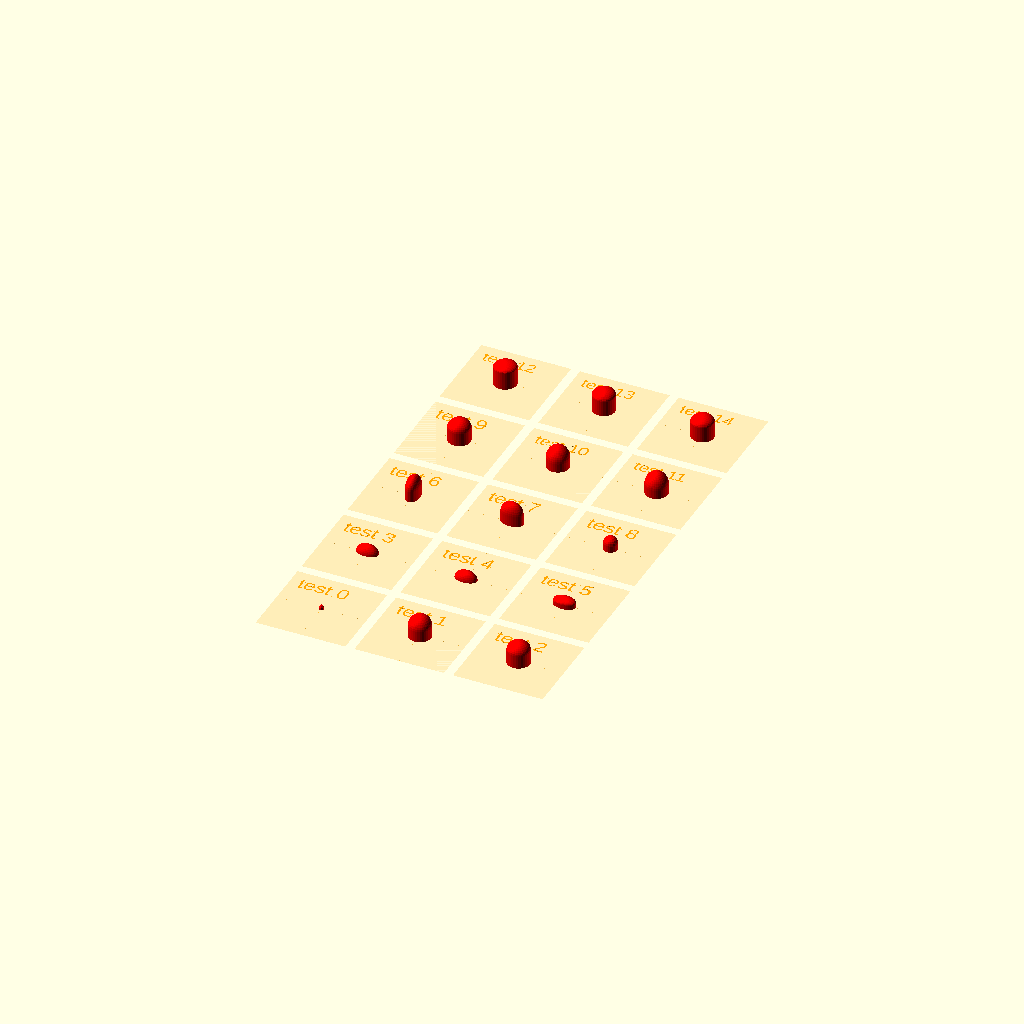
Cell 1 — every parameter at its default value.
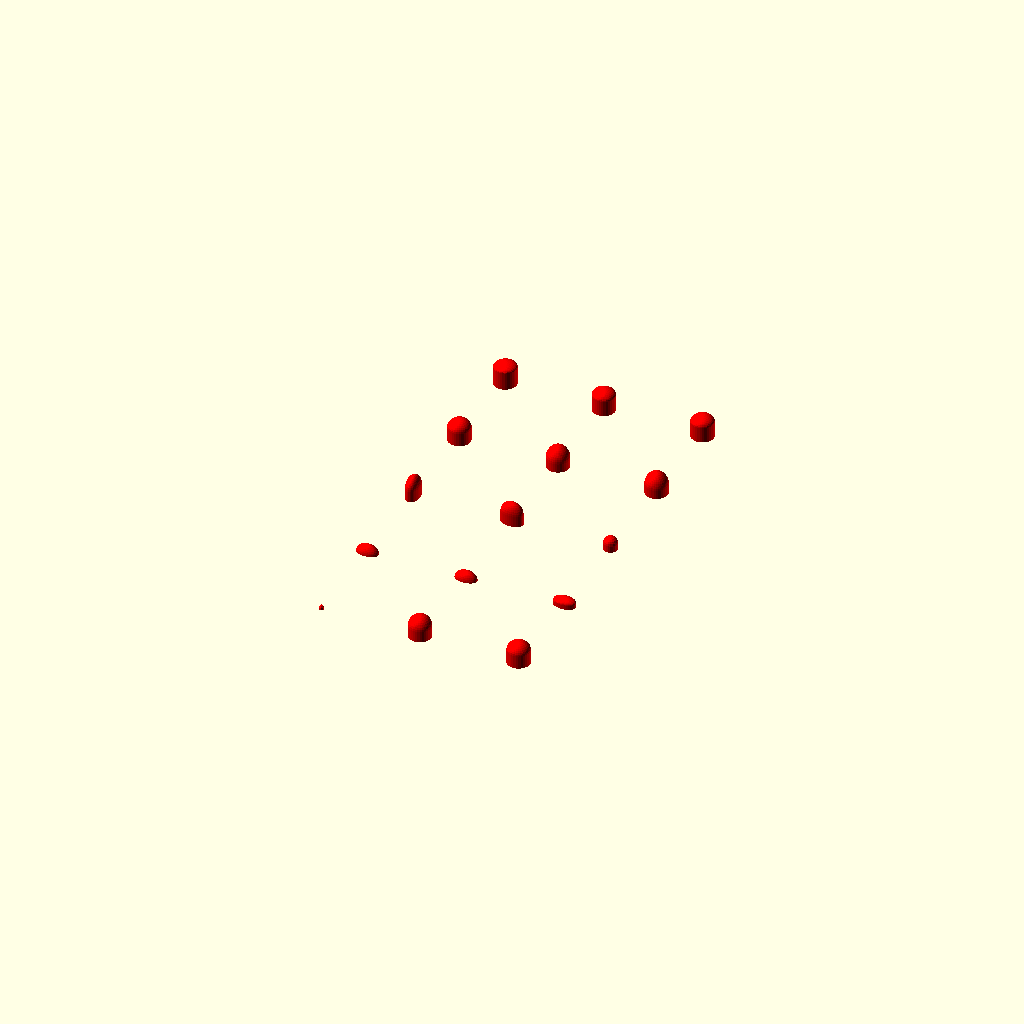
Cell 2: TESTBED_SHOW = false (everything else at default).
One fixed orthographic camera (rotation 55°, 0°, 25°; colour scheme Cornfield) for every cell.
OpenSCAD source file test/visual/shape/3D/rounded/bullet.scad:
/**
 * @license
 * MIT License
 *
 * Copyright (c) 2022 Jean-Sebastien CONAN
 *
 * Permission is hereby granted, free of charge, to any person obtaining a copy
 * of this software and associated documentation files (the "Software"), to deal
 * in the Software without restriction, including without limitation the rights
 * to use, copy, modify, merge, publish, distribute, sublicense, and/or sell
 * copies of the Software, and to permit persons to whom the Software is
 * furnished to do so, subject to the following conditions:
 *
 * The above copyright notice and this permission notice shall be included in all
 * copies or substantial portions of the Software.
 *
 * THE SOFTWARE IS PROVIDED "AS IS", WITHOUT WARRANTY OF ANY KIND, EXPRESS OR
 * IMPLIED, INCLUDING BUT NOT LIMITED TO THE WARRANTIES OF MERCHANTABILITY,
 * FITNESS FOR A PARTICULAR PURPOSE AND NONINFRINGEMENT. IN NO EVENT SHALL THE
 * AUTHORS OR COPYRIGHT HOLDERS BE LIABLE FOR ANY CLAIM, DAMAGES OR OTHER
 * LIABILITY, WHETHER IN AN ACTION OF CONTRACT, TORT OR OTHERWISE, ARISING FROM,
 * OUT OF OR IN CONNECTION WITH THE SOFTWARE OR THE USE OR OTHER DEALINGS IN THE
 * SOFTWARE.
 */

/**
 * Part of the camelSCAD library.
 *
 * Entry point for visual testing.
 *
 * Test the shape: bullet()
 *
 * @package test/suite
 * @author jsconan
 */

include <../../../../../full.scad>

RENDER_MODE = "prod";
TESTBED_SELECT = -1;
TESTBED_RANGE = [0, 14];
TESTBED_SHOW = true;

applyMode(RENDER_MODE) {
    visualTestSuite(length=20, width=20, cols=3, margin=2, center=true) {
        /*  0 */ testElement() bullet();
        /*  1 */ testElement() bullet(5);
        /*  2 */ testElement() bullet(5, 2);

        /*  3 */ testElement() bullet(size=[5, 3, 2]);
        /*  4 */ testElement() bullet(size=[5, 3, 2], r=[3, 2]);
        /*  5 */ testElement() bullet(size=[5, 3, 2], d=[3, 2]);

        /*  6 */ testElement() bullet(size=5, l=3);
        /*  7 */ testElement() bullet(size=5, w=3);
        /*  8 */ testElement() bullet(size=5, l=3, w=3, h=3);

        /*  9 */ testElement() bullet(size=5, r=2, rx=3);
        /* 10 */ testElement() bullet(size=5, r=2, ry=3);
        /* 11 */ testElement() bullet(size=5, r=2, rx=3, ry=3);

        /* 12 */ testElement() bullet(size=5, d=2, dx=3);
        /* 13 */ testElement() bullet(size=5, d=2, dy=3);
        /* 14 */ testElement() bullet(size=5, d=2, dx=3, dy=3);
    }
}
Customizer parameters (derived from the source; name, type, default, range or options):
RENDER_MODE: string, default "prod"
TESTBED_SELECT: number, default -1
TESTBED_RANGE: vector, default [0, 14]
TESTBED_SHOW: bool, default true
